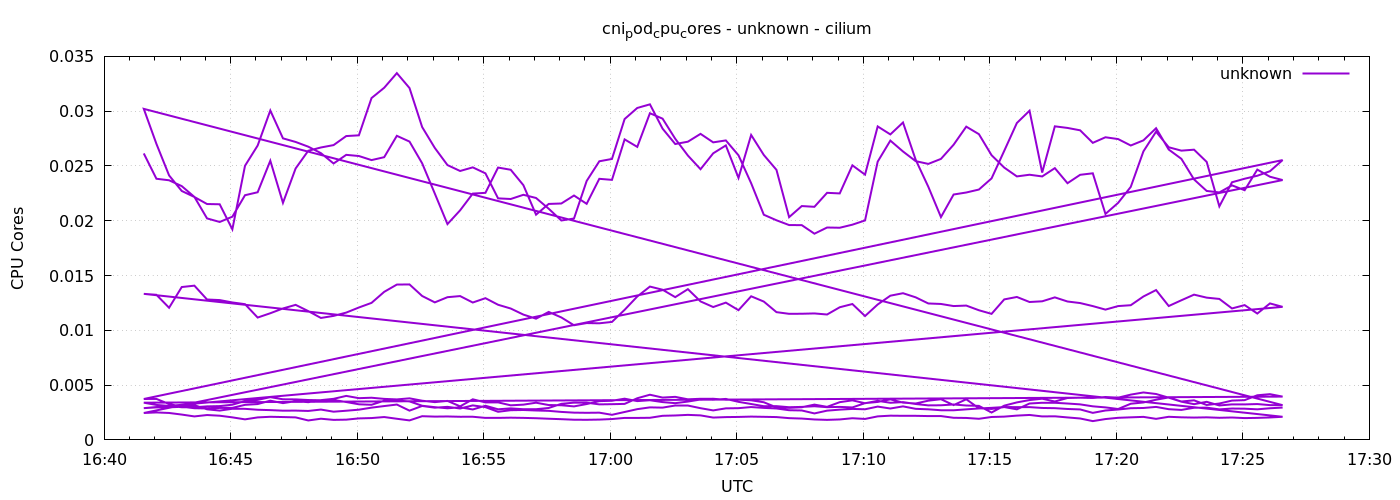

Source data for this figure (header and first rows):
1778085694	0.02614218252442666
1778085724	0.02383
1778085754	0.02369
1778085784	0.02316
1778085814	0.02218
1778085844	0.02021
1778085874	0.01989
1778085904	0.02037
1778085934	0.02233
1778085964	0.0226
1778085994	0.02548
1778086024	0.02163
1778086054	0.02477
1778086084	0.02639
1778086114	0.02669
1778086144	0.0269
1778086174	0.02773
1778086204	0.02779
1778086234	0.0312
1778086264	0.03214
1778086294	0.03347
1778086324	0.03211
1778086354	0.02855
1778086384	0.02664
1778086414	0.02508
1778086444	0.02454
1778086474	0.02487
1778086504	0.02433
1778086534	0.02204
1778086564	0.02198
1778086594	0.02237
1778086624	0.02208
1778086654	0.0211
1778086684	0.02002
1778086714	0.0202
1778086744	0.02363
1778086774	0.02543
1778086804	0.02564
1778086834	0.02928
1778086864	0.03029
1778086894	0.03062
1778086924	0.02841
1778086954	0.027
1778086984	0.02721
1778087014	0.02793
1778087044	0.02715
1778087074	0.02733
1778087104	0.02597
1778087134	0.02342
1778087164	0.02055
1778087194	0.02004
1778087224	0.01961
1778087254	0.0196
1778087284	0.01882
1778087314	0.01938
1778087344	0.01936
1778087374	0.01964
1778087404	0.02003
1778087434	0.02539
1778087464	0.02731
1778087494	0.02632
... 576 more rows
